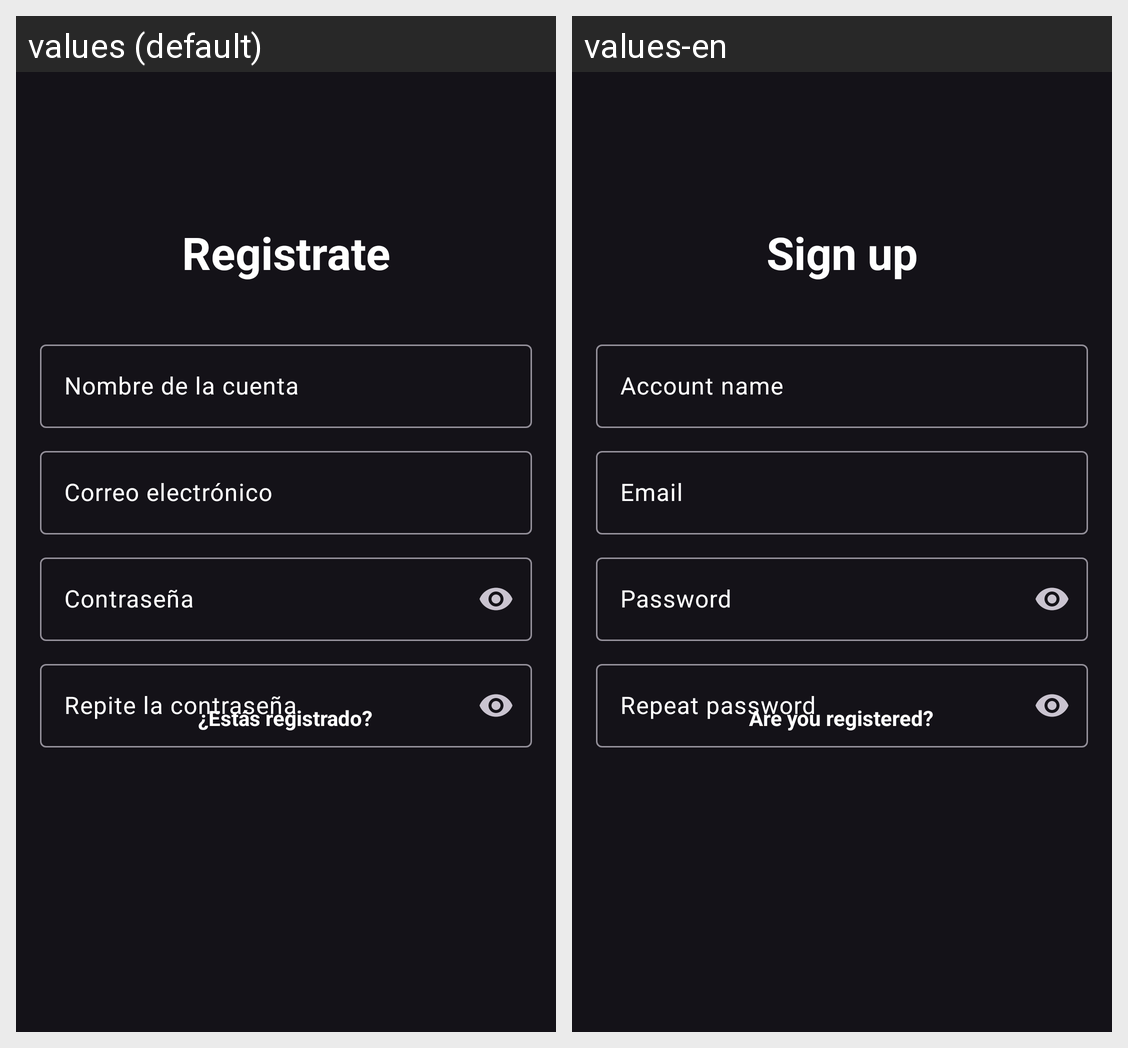

This grid shows one Android layout under two languages. Give, for every string resource on the screen, its name, the default text and each shown locale's text.
Android screen res/layout/activity_registrarse.xml rendered under 2 locales, left to right: values (default), values-en. Device: Nexus 5 (rendered at 1080×1920; each locale shown at half size, 540×960, under a caption strip naming it); theme Base.Theme.Sora.
Strings drawn on this screen, with the default value and each locale's value (text and hints the layout hard-codes, and strings that could not be matched under every locale, appear in the picture but are not listed):

registrarse
  values: Registrate
  values-en: Sign up

contrasena
  values: Contraseña
  values-en: Password

repetirContrasena
  values: Repite la contraseña
  values-en: Repeat password

estasRegistrado
  values: ¿Estás registrado?
  values-en: Are you registered?
